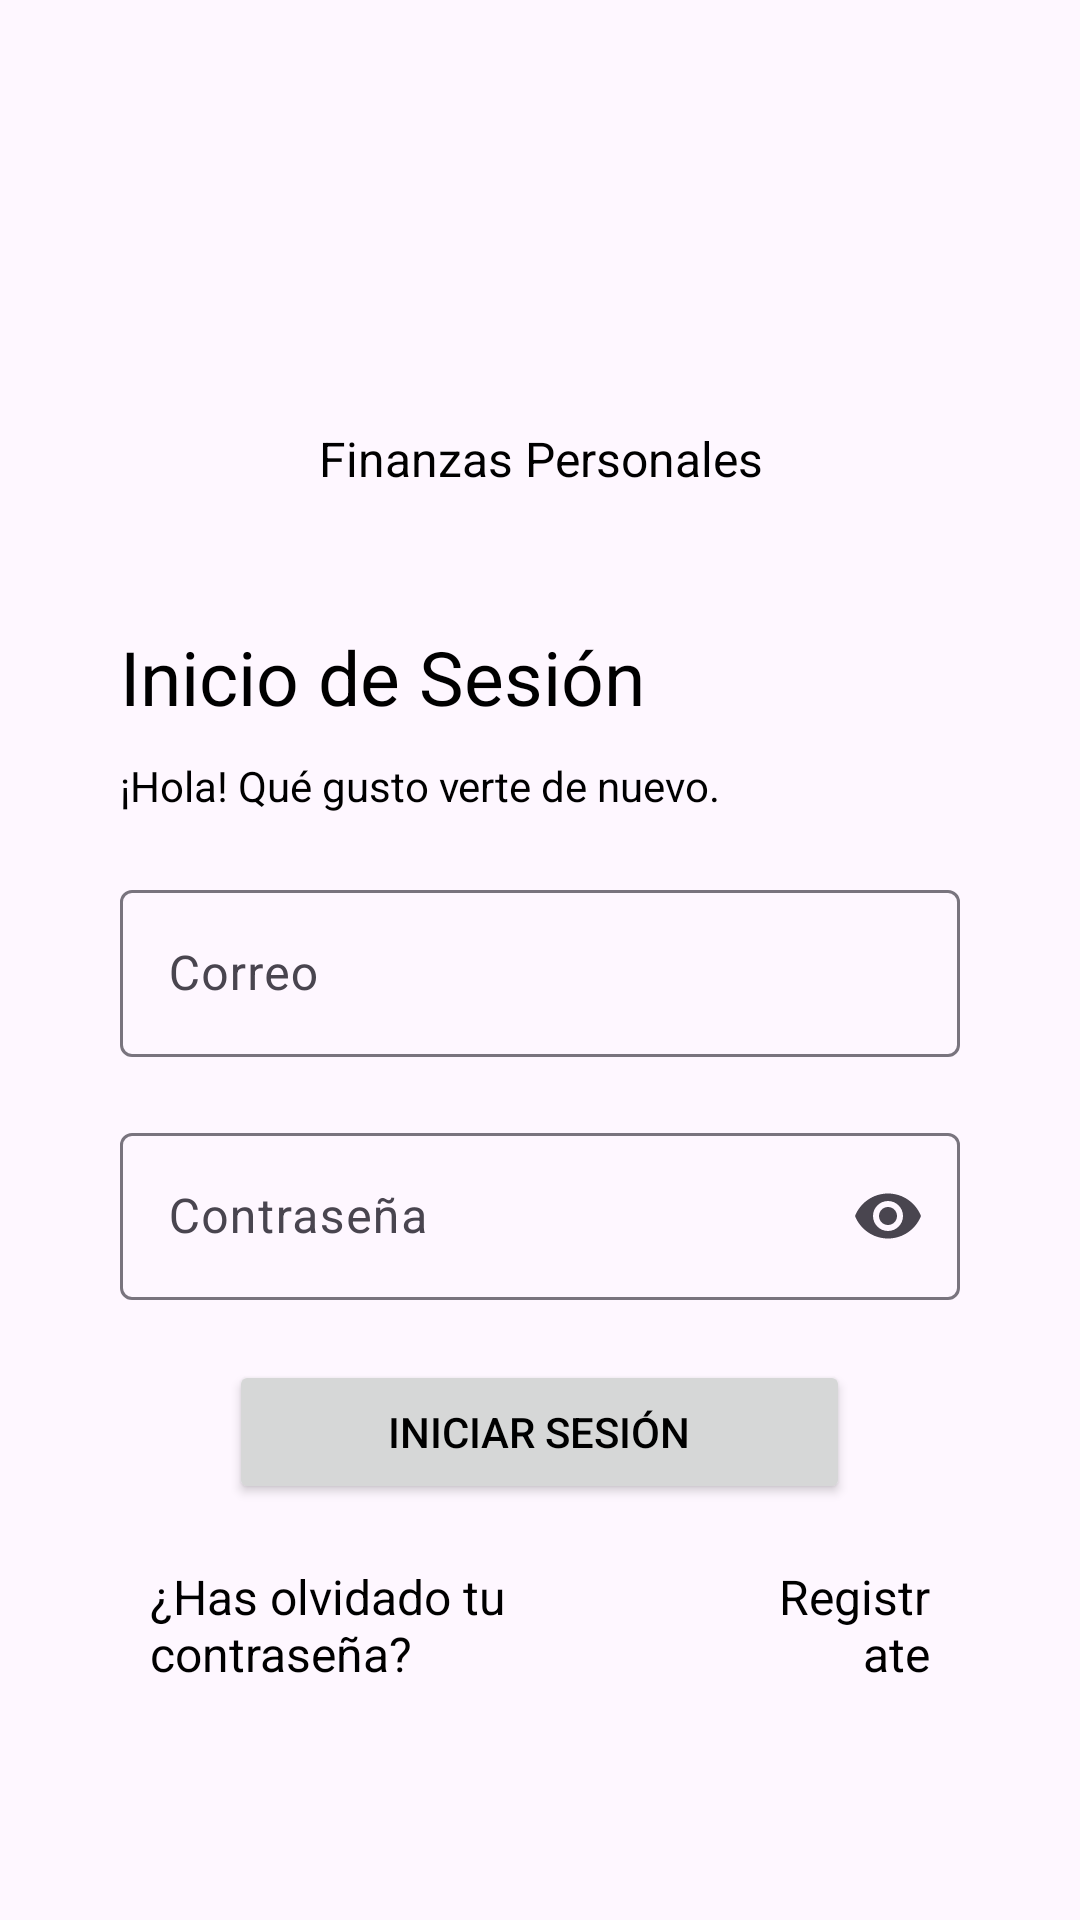

This screen was rendered from an Android layout file. Write that file and the resources it references.
<!-- AndroidManifest.xml: application theme Theme.FinanzasPersonales -->
<!-- res/layout/activity_main.xml -->
<?xml version="1.0" encoding="utf-8"?>
<androidx.constraintlayout.widget.ConstraintLayout xmlns:android="http://schemas.android.com/apk/res/android"
    xmlns:app="http://schemas.android.com/apk/res-auto"
    xmlns:tools="http://schemas.android.com/tools"
    android:id="@+id/main"
    android:layout_width="match_parent"
    android:layout_height="match_parent"
    tools:context=".MainActivity" >

    <LinearLayout
        android:layout_width="match_parent"
        android:layout_height="602dp"
        android:orientation="vertical"
        android:paddingHorizontal="40dp"
        app:layout_constraintBottom_toBottomOf="parent"
        app:layout_constraintEnd_toEndOf="parent"
        app:layout_constraintStart_toStartOf="parent"
        app:layout_constraintTop_toTopOf="parent">

        <ImageView
            android:id="@+id/ivAplicacion"
            android:layout_width="120dp"
            android:layout_height="113dp"
            android:layout_marginLeft="105dp"
            app:srcCompat="@drawable/moneda" />

        <TextView
            android:id="@+id/tvNombreAplicacion"
            android:layout_width="match_parent"
            android:layout_height="wrap_content"
            android:layout_marginTop="10dp"
            android:layout_marginBottom="35dp"
            android:gravity="center"
            android:text="@string/NombreAplicaionLogin"
            android:textSize="16dp" />

        <TextView
            android:id="@+id/tvLogin"
            android:layout_width="match_parent"
            android:layout_height="wrap_content"
            android:layout_marginVertical="10dp"
            android:text="@string/tvLogin"
            android:textSize="25dp" />

        <TextView
            android:id="@+id/tvLoginMensaje"
            android:layout_width="match_parent"
            android:layout_height="wrap_content"
            android:text="@string/LoginMensaje" />

        <com.google.android.material.textfield.TextInputLayout
            android:layout_width="match_parent"
            android:layout_height="wrap_content"
            android:layout_marginTop="20dp"
            android:hint="Correo"
            app:endIconMode="clear_text">
            <com.google.android.material.textfield.TextInputEditText
                android:id="@+id/tvCorreo"
                android:layout_width="match_parent"
                android:layout_height="wrap_content"
                android:inputType="text" />
        </com.google.android.material.textfield.TextInputLayout>

        <com.google.android.material.textfield.TextInputLayout
            android:layout_width="match_parent"
            android:layout_height="wrap_content"
            android:layout_marginTop="20dp"
            android:hint="Contraseña"
            app:endIconMode="password_toggle"
            tools:ignore="MissingConstraints">
            <com.google.android.material.textfield.TextInputEditText
                android:id="@+id/tvContrasenia"
                android:layout_width="match_parent"
                android:layout_height="wrap_content"
                android:inputType="textPassword" />
        </com.google.android.material.textfield.TextInputLayout>

        <Button
            android:id="@+id/btnInicioSecion"
            android:layout_width="207dp"
            android:layout_height="48dp"
            android:layout_gravity="center"
            android:layout_marginVertical="20dp"
            android:text="@string/btnloginInicioSecion" />

        <LinearLayout
            android:layout_width="match_parent"
            android:layout_height="38dp"
            android:orientation="horizontal"
            android:paddingHorizontal="10dp">

            <TextView
                android:id="@+id/tvRecuperarCuenta"
                android:layout_width="160dp"
                android:layout_height="48dp"
                android:layout_weight="1"
                android:height="30dp"
                android:onClick="recuperarCuenta"
                android:text="@string/tvLoginRecupCuenta"
                android:textSize="16dp" />

            <TextView
                android:id="@+id/tvRegistrate"
                android:layout_width="14dp"
                android:layout_height="48dp"
                android:layout_weight="1"
                android:height="30dp"
                android:onClick="registrate"
                android:text="@string/tvLoginRegistrar"
                android:textSize="16dp"
                android:gravity="right"/>
        </LinearLayout>

    </LinearLayout>
</androidx.constraintlayout.widget.ConstraintLayout>
<!-- resources referenced by this layout -->
<resources>
  <string name="LoginMensaje">¡Hola! Qué gusto verte de nuevo.</string>
  <string name="NombreAplicaionLogin">Finanzas Personales</string>
  <string name="btnloginInicioSecion">Iniciar sesión</string>
  <string name="tvLogin">Inicio de Sesión</string>
  <string name="tvLoginRecupCuenta">¿Has olvidado tu contraseña?</string>
  <string name="tvLoginRegistrar">Registrate</string>
  <style name="Theme.FinanzasPersonales" parent="Base.Theme.FinanzasPersonales" />
  <style name="Base.Theme.FinanzasPersonales" parent="Theme.Material3.DayNight.NoActionBar">
          
          
          <item name="android:statusBarColor">@color/selector_item_color</item>
          <item name="android:textColor">#000000</item>
      </style>
</resources>
